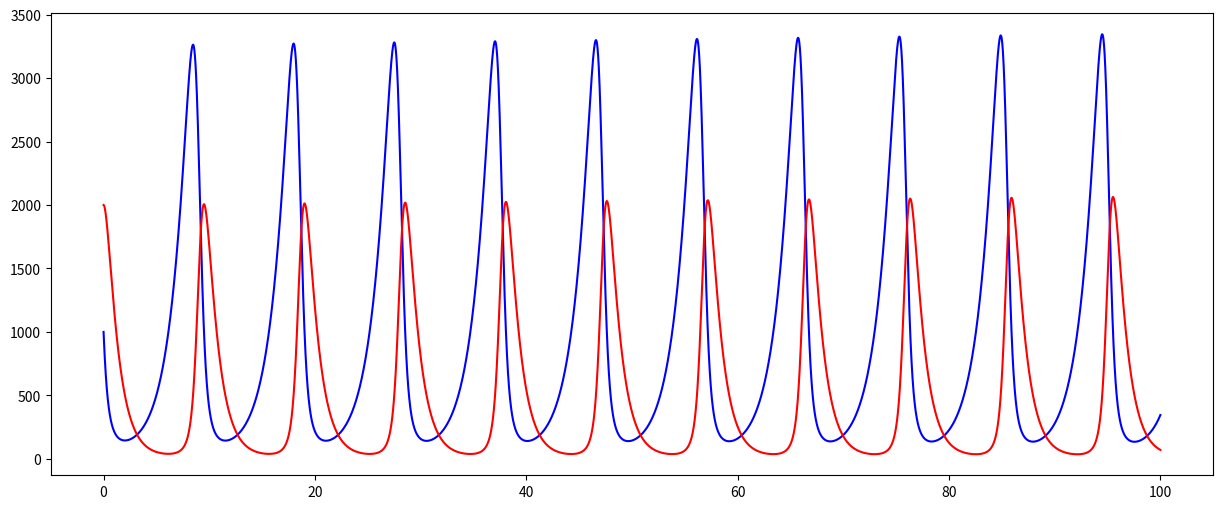

The matplotlib source for this figure:
import matplotlib.pyplot as plt
import numpy
time = [0]
lapin = [1]
renard = [2]
alpha = 2/3
beta = 4/3
delta = 1
gama = 1
step = 0.001

for _ in range(0, 100_000):
    new_value_time = time[-1] + step
    new_value_lapin = (lapin[-1] * (alpha - beta * renard[-1])) * step + lapin[-1]
    new_value_renard = (renard[-1] * (delta * lapin[-1] - gama)) * step + renard[-1]

    time. append (new_value_time) 
    lapin. append (new_value_lapin) 
    renard. append (new_value_renard)
 
lapin = numpy.array(lapin)
lapin *= 1000

renard = numpy.array(renard)
renard *= 1000

plt. figure (figsize = (15, 6))
plt. plot(time, lapin, "b")
plt. plot(time, renard, "r")
plt.show()